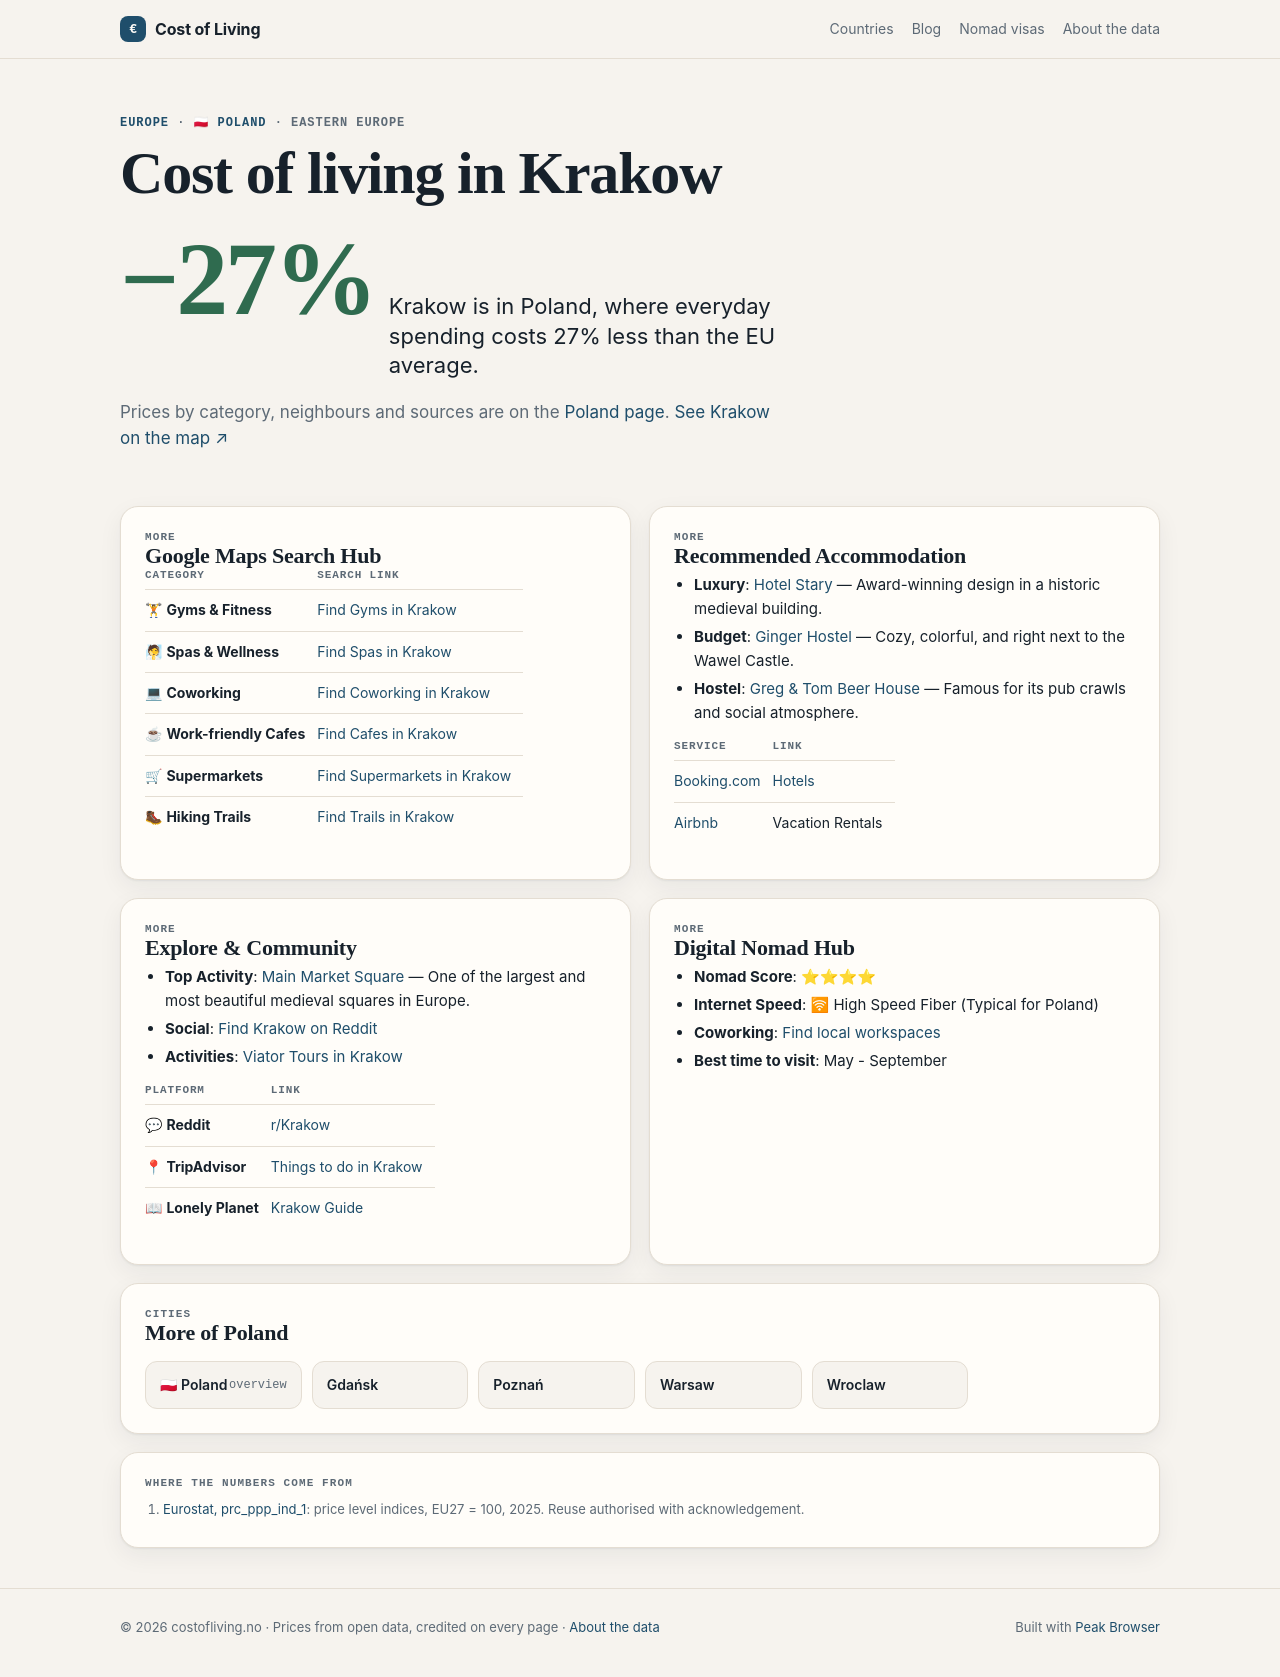

repository: Designrpros/CostOfLiving · page: poland/cities/krakow/index.html · generator: mkdocs

---
title: 🏙 Krakow - Poland
description: Cost of Living in Krakow
---

# 🏙 Krakow

<iframe width="100%" height="300" frameborder="0" scrolling="no" marginheight="0" marginwidth="0" src="https://maps.google.com/maps?q=Krakow,Poland&t=&z=12&ie=UTF8&iwloc=&output=embed"></iframe>

## 📊 Cost of Living

| Category | Price | PLN |
|----------|-------|-----|
| Rent (center) | 800€ | ~3,440 zł |
| Meal | 9€ | ~39 zł |
| Beer (0.5L) | 3.50€ | ~15 zł |
| Cappuccino | 3€ | ~13 zł |
| Transport | 1€ | ~4.30 zł |
| Cinema | 6€ | ~26 zł |

## 📍 Google Maps Search Hub

| Category | Search Link |
|----------|-------------|
| 🏋 **Gyms & Fitness** | [Find Gyms in Krakow](https://www.google.com/maps/search/Gym+and+Workout+in+Krakow) |
| 🧖 **Spas & Wellness** | [Find Spas in Krakow](https://www.google.com/maps/search/Spa+and+Wellness+in+Krakow) |
| 💻 **Coworking** | [Find Coworking in Krakow](https://www.google.com/maps/search/Coworking+Spaces+in+Krakow) |
| ☕ **Work-friendly Cafes** | [Find Cafes in Krakow](https://www.google.com/maps/search/laptop+friendly+cafes+in+Krakow) |
| 🛒 **Supermarkets** | [Find Supermarkets in Krakow](https://www.google.com/maps/search/supermarket+in+Krakow) |
| 🥾 **Hiking Trails** | [Find Trails in Krakow](https://www.google.com/maps/search/Hiking+Trails+in+Krakow) |

## 🏨 Recommended Accommodation
- **Luxury**: [Hotel Stary](https://www.booking.com/searchresults.html?ss=Hotel Stary Krakow) — Award-winning design in a historic medieval building.
- **Budget**: [Ginger Hostel](https://www.booking.com/searchresults.html?ss=Ginger Hostel Krakow) — Cozy, colorful, and right next to the Wawel Castle.
- **Hostel**: [Greg & Tom Beer House](https://www.booking.com/searchresults.html?ss=Greg & Tom Beer House Krakow) — Famous for its pub crawls and social atmosphere.

| Service | Link |
|---------|------|
| [Booking.com](https://www.booking.com/searchresults.html?ss=Krakow) | [Hotels](https://www.booking.com/searchresults.html?ss=Krakow) |
| [Airbnb](https://www.airbnb.com/s/Krakow--Poland) | Vacation Rentals |

## 🧭 Explore & Community
- **Top Activity**: [Main Market Square](https://www.tripadvisor.com/Search?q=Main Market Square Krakow) — One of the largest and most beautiful medieval squares in Europe.
- **Social**: [Find Krakow on Reddit](https://www.reddit.com/r/Krakow/)
- **Activities**: [Viator Tours in Krakow](https://www.viator.com/searchResults/all?text=Krakow)

| Platform | Link |
|----------|------|
| 💬 **Reddit** | [r/Krakow](https://www.reddit.com/r/Krakow/) |
| 📍 **TripAdvisor** | [Things to do in Krakow](https://www.tripadvisor.com/Search?q=Krakow) |
| 📖 **Lonely Planet** | [Krakow Guide](https://www.lonelyplanet.com/search?q=Krakow) |

## 🚀 Digital Nomad Hub

- **Nomad Score**: ⭐⭐⭐⭐
- **Internet Speed**: 🛜 High Speed Fiber (Typical for Poland)
- **Coworking**: [Find local workspaces](https://www.google.com/maps/search/Krakow+Coworking/)
- **Best time to visit**: May - September

## ← Back
[Back to Poland overview](../index.md)

*Data: Numbeo.com, March 2026*
